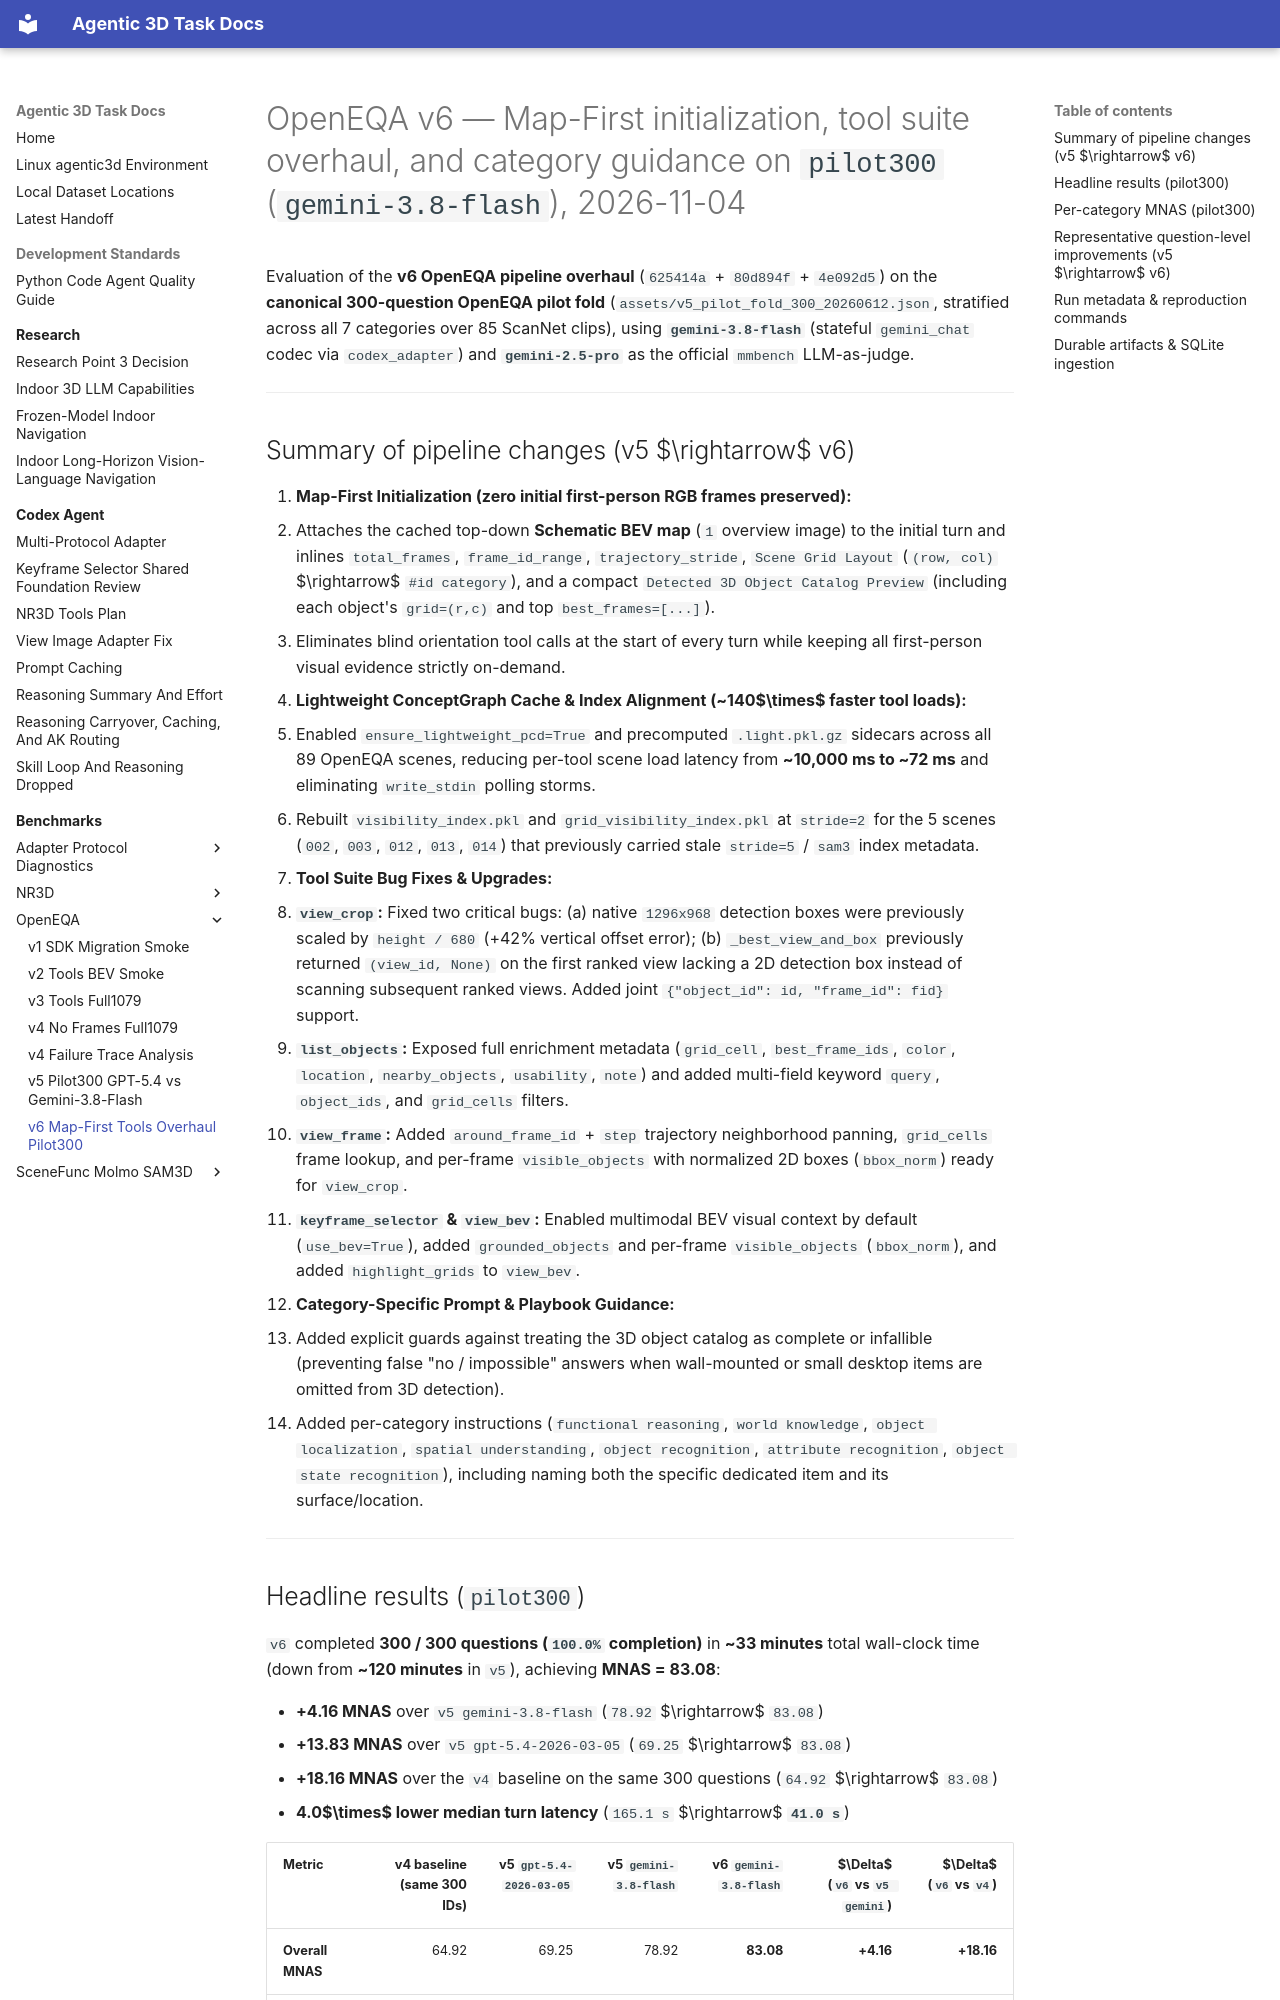

repository: yruns/agentic-3d-task · page: benchmark/openeqa/v6_mapfirst_tools_overhaul_pilot300_20261104/index.html · generator: mkdocs

# OpenEQA v6 — Map-First initialization, tool suite overhaul, and category guidance on `pilot300` (`gemini-3.8-flash`), 2026-11-04

Evaluation of the **v6 OpenEQA pipeline overhaul** (`625414a` + `80d894f` + `4e092d5`)
on the **canonical 300-question OpenEQA pilot fold**
(`assets/v5_pilot_fold_300_20260612.json`, stratified across all 7 categories over
85 ScanNet clips), using **`gemini-3.8-flash`** (stateful `gemini_chat` codec via
`codex_adapter`) and **`gemini-2.5-pro`** as the official `mmbench` LLM-as-judge.

---

## Summary of pipeline changes (v5 $\rightarrow$ v6)

1. **Map-First Initialization (zero initial first-person RGB frames preserved):**
   - Attaches the cached top-down **Schematic BEV map** (`1` overview image) to the
     initial turn and inlines `total_frames`, `frame_id_range`, `trajectory_stride`,
     `Scene Grid Layout` (`(row, col)` $\rightarrow$ `#id category`), and a compact
     `Detected 3D Object Catalog Preview` (including each object's `grid=(r,c)` and
     top `best_frames=[...]`).
   - Eliminates blind orientation tool calls at the start of every turn while keeping
     all first-person visual evidence strictly on-demand.
2. **Lightweight ConceptGraph Cache & Index Alignment (~140$\times$ faster tool loads):**
   - Enabled `ensure_lightweight_pcd=True` and precomputed `.light.pkl.gz` sidecars
     across all 89 OpenEQA scenes, reducing per-tool scene load latency from
     **~10,000 ms to ~72 ms** and eliminating `write_stdin` polling storms.
   - Rebuilt `visibility_index.pkl` and `grid_visibility_index.pkl` at `stride=2`
     for the 5 scenes (`002`, `003`, `012`, `013`, `014`) that previously carried
     stale `stride=5` / `sam3` index metadata.
3. **Tool Suite Bug Fixes & Upgrades:**
   - **`view_crop`:** Fixed two critical bugs: (a) native `1296x968` detection boxes
     were previously scaled by `height / 680` (+42% vertical offset error);
     (b) `_best_view_and_box` previously returned `(view_id, None)` on the first
     ranked view lacking a 2D detection box instead of scanning subsequent ranked
     views. Added joint `{"object_id": id, "frame_id": fid}` support.
   - **`list_objects`:** Exposed full enrichment metadata (`grid_cell`,
     `best_frame_ids`, `color`, `location`, `nearby_objects`, `usability`, `note`)
     and added multi-field keyword `query`, `object_ids`, and `grid_cells` filters.
   - **`view_frame`:** Added `around_frame_id` + `step` trajectory neighborhood
     panning, `grid_cells` frame lookup, and per-frame `visible_objects` with
     normalized 2D boxes (`bbox_norm`) ready for `view_crop`.
   - **`keyframe_selector` & `view_bev`:** Enabled multimodal BEV visual context by
     default (`use_bev=True`), added `grounded_objects` and per-frame
     `visible_objects` (`bbox_norm`), and added `highlight_grids` to `view_bev`.
4. **Category-Specific Prompt & Playbook Guidance:**
   - Added explicit guards against treating the 3D object catalog as complete or
     infallible (preventing false "no / impossible" answers when wall-mounted or
     small desktop items are omitted from 3D detection).
   - Added per-category instructions (`functional reasoning`, `world knowledge`,
     `object localization`, `spatial understanding`, `object recognition`,
     `attribute recognition`, `object state recognition`), including naming both the
     specific dedicated item and its surface/location.

---
